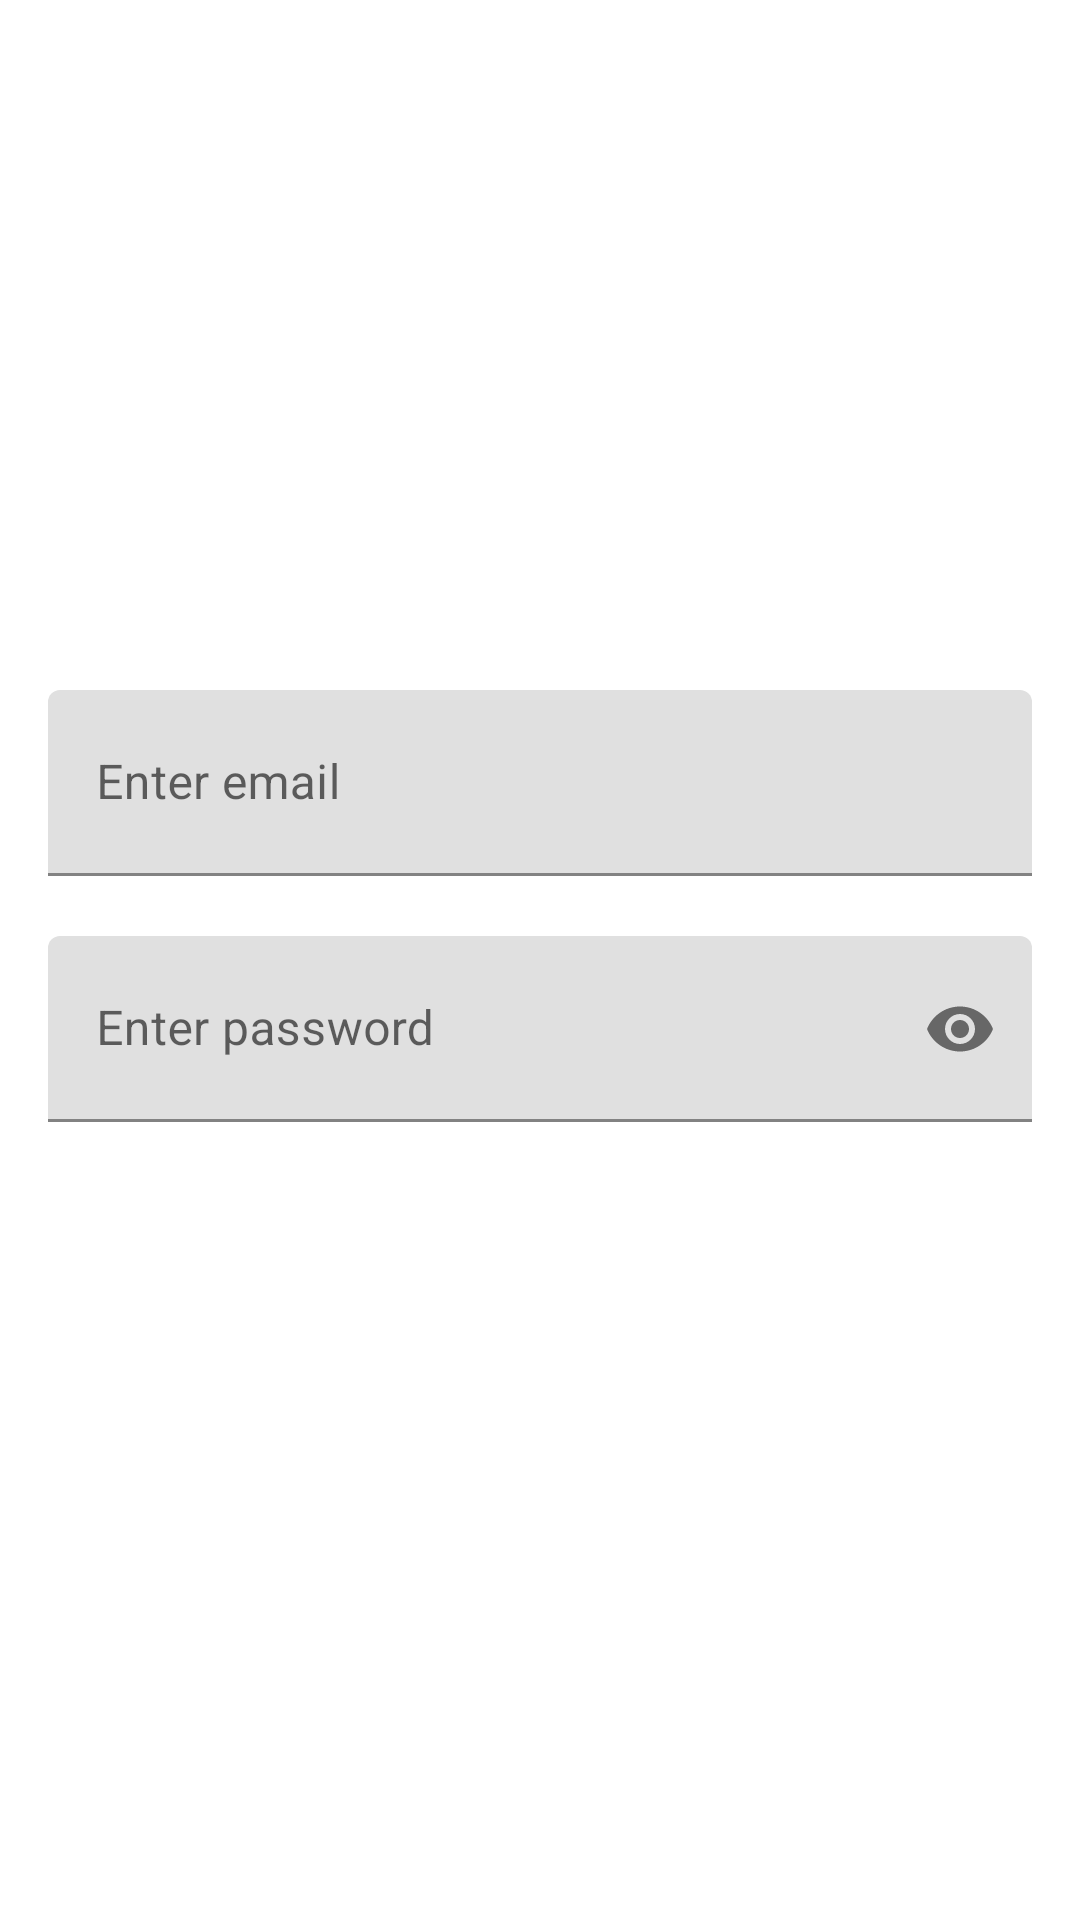

Write the Android layout XML for this screen, with the resource values it uses.
<!-- AndroidManifest.xml: application theme AppTheme -->
<!-- res/layout/activity_main.xml -->
<?xml version="1.0" encoding="utf-8"?>

<androidx.constraintlayout.widget.ConstraintLayout xmlns:android="http://schemas.android.com/apk/res/android"
        xmlns:app="http://schemas.android.com/apk/res-auto"
        xmlns:tools="http://schemas.android.com/tools"
        android:layout_width="match_parent"
        android:layout_height="match_parent"
        tools:context=".MainActivity">

  <com.google.android.material.textfield.TextInputLayout
          android:id="@+id/emaiInput"
          android:layout_width="328dp"
          android:layout_height="wrap_content"
          android:layout_marginStart="42dp"
          android:layout_marginTop="230dp"
          android:layout_marginEnd="42dp"
          android:hint="@string/emailHint"
          app:hintAnimationEnabled="true"
          app:hintEnabled="true"
          app:layout_constraintEnd_toEndOf="parent"
          app:layout_constraintStart_toStartOf="parent"
          app:layout_constraintTop_toTopOf="parent">


    <com.google.android.material.textfield.TextInputEditText
            android:id="@+id/emailInputEdit"
            android:layout_width="match_parent"
            android:layout_height="62dp"
            android:inputType="textWebEmailAddress"
            android:maxLines="1" />


  </com.google.android.material.textfield.TextInputLayout>

  <com.google.android.material.textfield.TextInputLayout
          android:id="@+id/passwordInput"
          android:layout_width="328dp"
          android:layout_height="wrap_content"
          android:layout_marginStart="42dp"
          android:layout_marginTop="20dp"
          android:layout_marginEnd="42dp"
          android:hint="@string/passwordHint"
          app:hintAnimationEnabled="true"
          app:hintEnabled="true"
          app:layout_constraintEnd_toEndOf="parent"
          app:layout_constraintStart_toStartOf="parent"
          app:layout_constraintTop_toBottomOf="@+id/emaiInput"
          app:passwordToggleEnabled="true"
          app:passwordToggleTintMode="multiply">

    <com.google.android.material.textfield.TextInputEditText
            android:id="@+id/passwordInputEdit"
            android:layout_width="match_parent"
            android:layout_height="62dp"
            android:inputType="textPassword" />

  </com.google.android.material.textfield.TextInputLayout>


</androidx.constraintlayout.widget.ConstraintLayout>
<!-- resources referenced by this layout -->
<resources>
  <string name="emailHint">Enter email</string>
  <string name="passwordHint">Enter password</string>
  <style name="AppTheme" parent="Theme.MaterialComponents.Light.DarkActionBar">
      
      <item name="colorPrimary">@color/colorPrimary</item>
      <item name="colorPrimaryDark">@color/colorPrimaryDark</item>
      <item name="colorAccent">@color/colorAccent</item>
    </style>
  <!-- not gathered from this repository: default colours our renderer supplied (Android Studio template values) -->
  <color name="colorPrimary">#FF6200EE</color>
  <color name="colorPrimaryDark">#FF3700B3</color>
  <color name="colorAccent">#FF03DAC5</color>
</resources>
